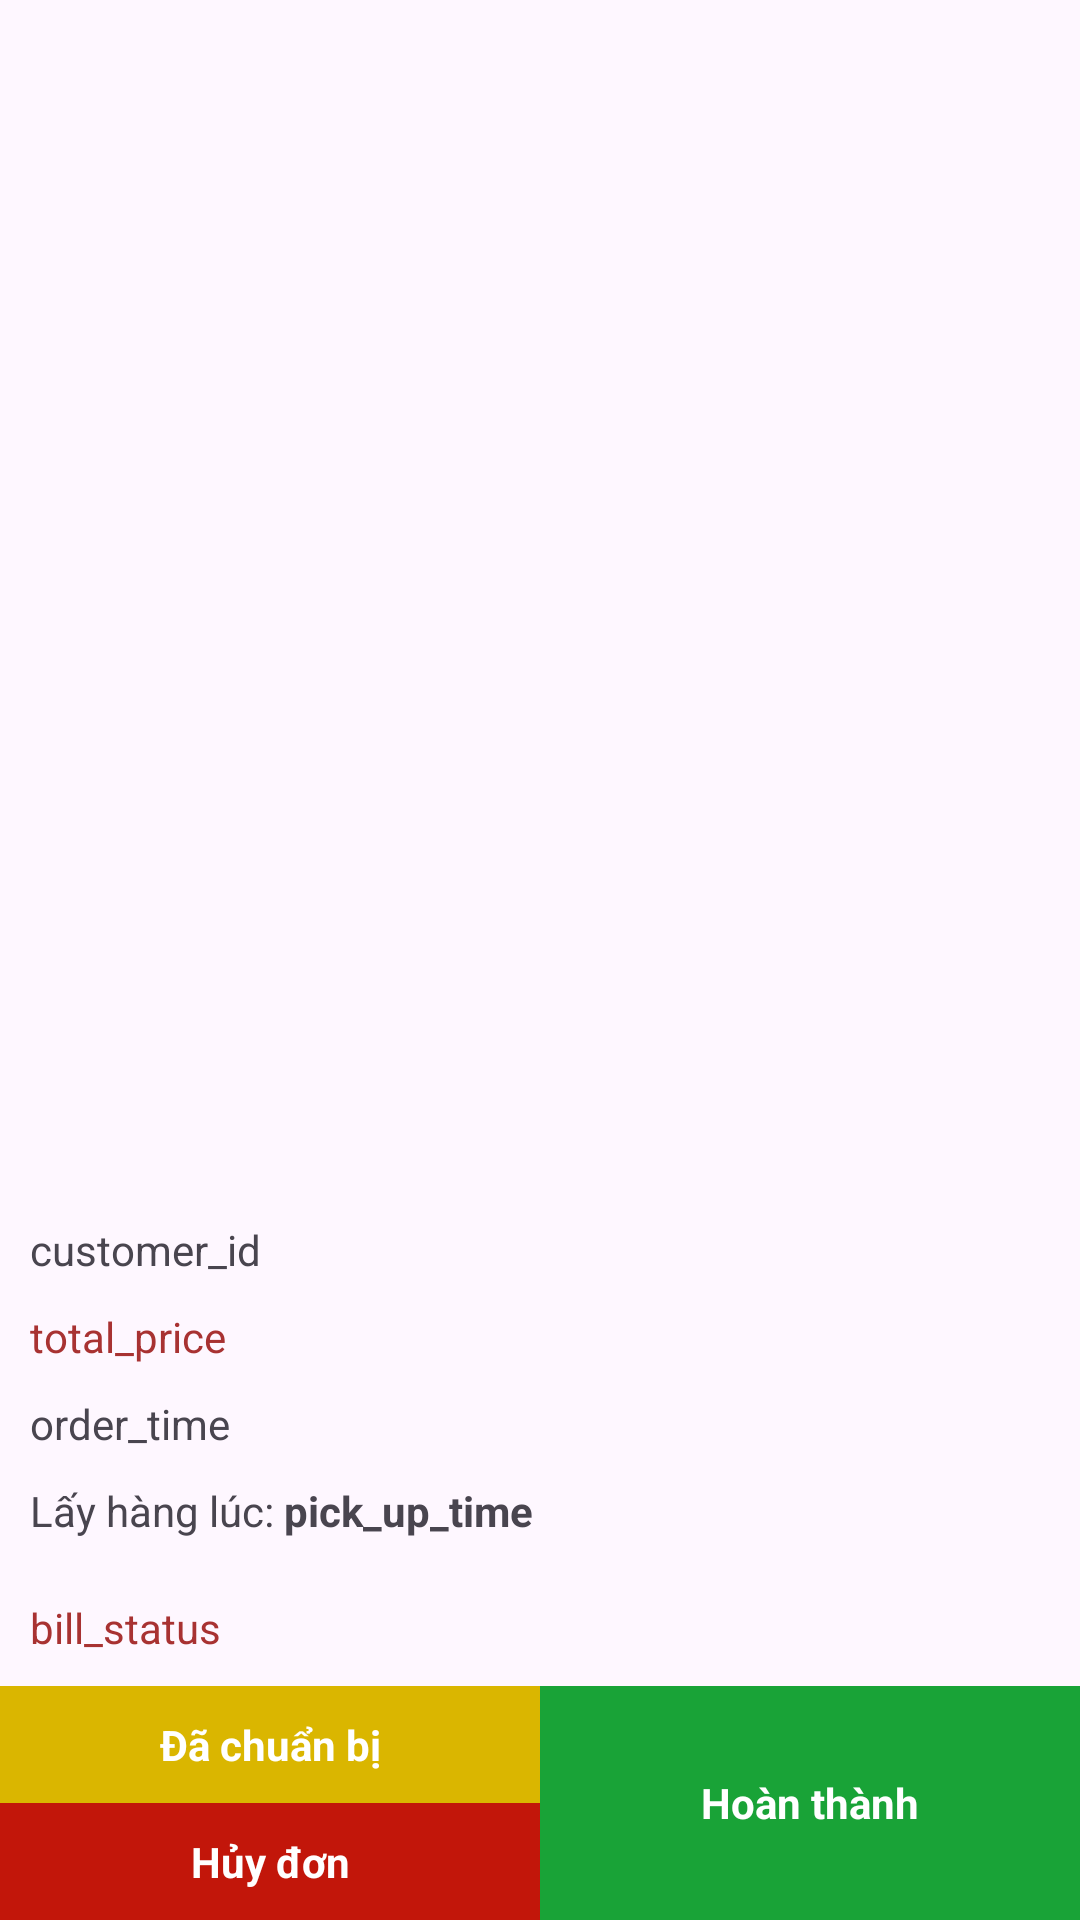

The Android layout XML behind this screen, and the referenced resources:
<!-- AndroidManifest.xml: application theme Theme.GroceryStoreStaff -->
<!-- res/layout/fragment_bill_detail.xml -->
<?xml version="1.0" encoding="utf-8"?>
<layout xmlns:app="http://schemas.android.com/apk/res-auto">

    <androidx.constraintlayout.widget.ConstraintLayout xmlns:android="http://schemas.android.com/apk/res/android"
        android:layout_width="match_parent"
        android:layout_height="match_parent">

        <androidx.core.widget.NestedScrollView
            android:layout_width="match_parent"
            android:layout_height="0dp"
            android:layout_marginBottom="10dp"
            app:layout_constraintBottom_toTopOf="@+id/txtCustomerId"
            app:layout_constraintStart_toStartOf="parent"
            app:layout_constraintTop_toTopOf="parent">

            <androidx.recyclerview.widget.RecyclerView
                android:id="@+id/rv_bill_item"
                android:layout_width="match_parent"
                android:layout_height="wrap_content" />
        </androidx.core.widget.NestedScrollView>

        <TextView
            android:id="@+id/txtCustomerId"
            android:layout_width="wrap_content"
            android:layout_height="wrap_content"
            android:layout_marginStart="10dp"
            android:layout_marginBottom="10dp"
            android:text="customer_id"
            app:layout_constraintBottom_toTopOf="@+id/txtTotalPrice"
            app:layout_constraintStart_toStartOf="parent" />

        <TextView
            android:id="@+id/txtTotalPrice"
            android:layout_width="wrap_content"
            android:layout_height="wrap_content"
            android:layout_marginStart="10dp"
            android:layout_marginBottom="10dp"
            android:text="total_price"
            android:textColor="@color/primary_color"
            app:layout_constraintBottom_toTopOf="@+id/txtOrderTime"
            app:layout_constraintStart_toStartOf="parent" />

        <TextView
            android:id="@+id/txtOrderTime"
            android:layout_width="wrap_content"
            android:layout_height="wrap_content"
            android:layout_marginStart="10dp"
            android:layout_marginBottom="10dp"
            android:text="order_time"
            app:layout_constraintBottom_toTopOf="@+id/labelPickUpTime"
            app:layout_constraintStart_toStartOf="parent" />

        <TextView
            android:id="@+id/labelPickUpTime"
            android:layout_width="wrap_content"
            android:layout_height="wrap_content"
            android:layout_marginStart="10dp"
            android:layout_marginBottom="20dp"
            android:text="Lấy hàng lúc: "
            app:layout_constraintBottom_toTopOf="@+id/txtBillStatus"
            app:layout_constraintStart_toStartOf="parent" />

        <TextView
            android:id="@+id/txtPickUpTime"
            android:layout_width="wrap_content"
            android:layout_height="wrap_content"
            android:layout_marginBottom="20dp"
            android:text="pick_up_time"
            android:textStyle="bold"
            app:layout_constraintBottom_toTopOf="@+id/txtBillStatus"
            app:layout_constraintStart_toEndOf="@+id/labelPickUpTime" />

        <TextView
            android:id="@+id/txtBillStatus"
            android:layout_width="wrap_content"
            android:layout_height="wrap_content"
            android:layout_marginStart="10dp"
            android:layout_marginBottom="10dp"
            android:text="bill_status"
            android:textColor="@color/primary_color"
            app:layout_constraintBottom_toTopOf="@id/layout_btn"
            app:layout_constraintStart_toStartOf="parent" />

        <LinearLayout
            android:id="@+id/layout_btn"
            android:layout_width="match_parent"
            android:layout_height="wrap_content"
            android:orientation="horizontal"
            app:layout_constraintBottom_toBottomOf="parent"
            app:layout_constraintStart_toStartOf="parent">

            <LinearLayout
                android:layout_width="0dp"
                android:layout_height="wrap_content"
                android:layout_weight="1"
                android:orientation="vertical">

                <TextView
                    android:id="@+id/btn_prepare"
                    android:layout_width="match_parent"
                    android:layout_height="wrap_content"
                    android:background="@color/yellow"
                    android:paddingVertical="10dp"
                    android:text="Đã chuẩn bị"
                    android:textAlignment="center"
                    android:textColor="@color/white"
                    android:textStyle="bold" />

                <TextView
                    android:id="@+id/btn_cancel"
                    android:layout_width="match_parent"
                    android:layout_height="wrap_content"
                    android:background="@color/pick_up_red"
                    android:paddingVertical="10dp"
                    android:text="Hủy đơn"
                    android:textAlignment="center"
                    android:textColor="@color/white"
                    android:textStyle="bold" />
            </LinearLayout>

            <LinearLayout
                android:id="@+id/btn_complete"
                android:layout_width="0dp"
                android:layout_height="match_parent"
                android:layout_weight="1"
                android:background="@color/green"
                android:orientation="horizontal">

                <TextView
                    android:layout_width="match_parent"
                    android:layout_height="wrap_content"
                    android:layout_gravity="center"
                    android:text="Hoàn thành"
                    android:textAlignment="center"
                    android:textColor="@color/white"
                    android:textStyle="bold" />
            </LinearLayout>
        </LinearLayout>

    </androidx.constraintlayout.widget.ConstraintLayout>
</layout>
<!-- resources referenced by this layout -->
<resources>
  <color name="green">#19a337</color>
  <color name="pick_up_red">#c2160a</color>
  <color name="primary_color">#a83232</color>
  <color name="white">#FFFFFFFF</color>
  <color name="yellow">#dab600</color>
  <style name="Theme.GroceryStoreStaff" parent="Base.Theme.GroceryStoreStaff" />
  <style name="Base.Theme.GroceryStoreStaff" parent="Theme.Material3.DayNight.NoActionBar">
          
           <item name="colorPrimary">@color/primary_color</item>
      </style>
</resources>
